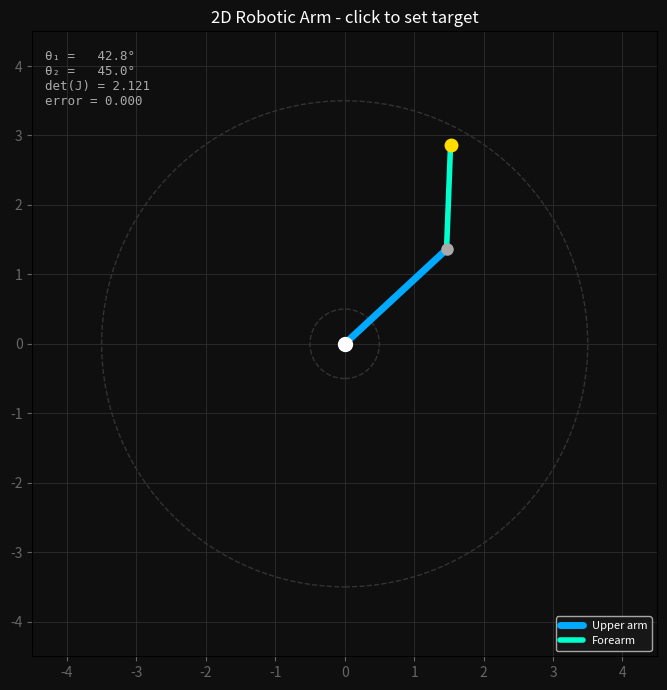

Reproduce this figure in Python.
import numpy as np
import matplotlib.pyplot as plt
import matplotlib.animation as animation

# Arm params
L1 = 2.0          # length of upper arm
L2 = 1.5          # length of forearm
alpha = 0.1       # IK step size
lam = 0.01        # damping factor for damped least squares
threshold = 0.05  # stop iterating when error is less than this

# Physics params
m1 = 1.0          # mass of upper arm (kg)
m2 = 0.75         # mass of forearm (kg)
g  = 9.81         # accel due to gravity
kd = 0.85         # joint velocity damping coefficient (0-1, lower = more damping)
dt = 0.03         # timestep (s), match animation interval

# State
theta = np.array([np.pi / 4, np.pi / 4]) # [theta1, theta2]
theta_dot = np.array([0.0, 0.0]) # joint velocities
target = None # set on mouse click

# Kinematics
def forward_kinematics(theta):
    # Return (base, elbow, end_effector) as 2D points
    t1, t2 = theta
    base = np.array([0.0, 0.0])
    elbow = base + L1 * np.array([np.cos(t1), np.sin(t1)])
    end = elbow + L2 * np.array([np.cos(t1 + t2), np.sin(t1 + t2)])
    return base, elbow, end

def jacobian(theta):
    # 2x2 Jacobian matrix J where [dx, dy]^T = J @ [dtheta1, dtheta2]^T

    # each column = how end-effector moves if I rotate that joint by a tiny amount
    t1, t2 = theta
    s1 = np.sin(t1)
    s12 = np.sin(t1 + t2)
    c1 = np.cos(t1)
    c12 = np.cos(t1 + t2)

    J = np.array([
        [-L1 * s1 - L2 * s12,  -L2 * s12],
        [ L1 * c1 + L2 * c12,   L2 * c12]
    ])
    return J

# Compute torque from gravity with torque = J transpose dot F_g
def gravity_torques(theta):
    t1, t2 = theta
    F_grav = np.array([0.0, -g]) # gravity down direction

    # Link 1: center of mass is halfway along the upper arm
    # Jacobian of the link-1 COM with respect to both joints
    # joint 2 doesn't affect link 1's COM, so its column is zero
    J1_com = np.array([
        [-0.5 * L1 * np.sin(t1),  0.0],
        [ 0.5 * L1 * np.cos(t1),  0.0]
    ])
    tau1 = J1_com.T @ (m1 * F_grav)

    # Link 2: center of mass is halfway along the forearm
    # Jacobian of the link-2 COM with respect to both joints
    J2_com = np.array([
        [-L1 * np.sin(t1) - 0.5 * L2 * np.sin(t1 + t2),  -0.5 * L2 * np.sin(t1 + t2)],
        [ L1 * np.cos(t1) + 0.5 * L2 * np.cos(t1 + t2),   0.5 * L2 * np.cos(t1 + t2)]
    ])
    tau2 = J2_com.T @ (m2 * F_grav)

    return tau1 + tau2 # total torque vector [tau_joint1, tau_joint2]

def ik_step(theta, target):
    # One iteration of damped-least-squares Jacobian IK to get target velocity
    # dtheta = J^T (J J^T + (λ^2)I)^-1 dot e
    _, _, end = forward_kinematics(theta)
    error = target - end

    if np.linalg.norm(error) < threshold:
        return np.array([0.0, 0.0]), True # reached target

    J = jacobian(theta)
    JJT = J @ J.T
    damped = JJT + lam**2 * np.eye(2)
    delta = J.T @ np.linalg.inv(damped) @ error

    return alpha * delta, False

# Drawing

fig, ax = plt.subplots(figsize=(7, 7))
ax.set_xlim(-(L1 + L2 + 1), L1 + L2 + 1)
ax.set_ylim(-(L1 + L2 + 1), L1 + L2 + 1)
ax.set_aspect('equal')
ax.set_facecolor('#0f0f0f')
fig.patch.set_facecolor('#0f0f0f')
ax.grid(True, color='#333333', linewidth=0.5)
ax.set_title('2D Robotic Arm - click to set target', color='white', fontsize=12)
ax.tick_params(colors='#666666')

# Draw workspace boundaries (max and min reach circles)
outer = plt.Circle((0, 0), L1 + L2, color='#333333',
                        fill=False, linestyle='--', linewidth=1)
inner = plt.Circle((0, 0), L1 - L2, color='#333333',
                        fill=False, linestyle='--', linewidth=1)
ax.add_patch(outer)
ax.add_patch(inner)

# Arm segments
line_upper, = ax.plot([], [], color='#00aaff', linewidth=5,
                      solid_capstyle='round', label='Upper arm')
line_fore,  = ax.plot([], [], color='#00ffcc', linewidth=4,
                      solid_capstyle='round', label='Forearm')

# Joints
dot_base,  = ax.plot([], [], 'o', color='white',   markersize=10, zorder=5)
dot_elbow, = ax.plot([], [], 'o', color='#aaaaaa', markersize=8,  zorder=5)
dot_end,   = ax.plot([], [], 'o', color='#ffdd00', markersize=9,  zorder=5)

# Target marker
dot_target, = ax.plot([], [], 'x', color='#ff4444',
                      markersize=12, markeredgewidth=2, zorder=6)

# Info text
info_text = ax.text(0.02, 0.97, '', transform=ax.transAxes,
                    color='#aaaaaa', fontsize=9, va='top', fontfamily='monospace')

def update_display(theta):
    base, elbow, end = forward_kinematics(theta)

    line_upper.set_data([base[0], elbow[0]], [base[1], elbow[1]])
    line_fore.set_data([elbow[0], end[0]], [elbow[1], end[1]])

    dot_base.set_data([base[0]], [base[1]])
    dot_elbow.set_data([elbow[0]], [elbow[1]])
    dot_end.set_data([end[0]], [end[1]])

    if target is not None:
        dot_target.set_data([target[0]], [target[1]])
    else:
        dot_target.set_data([], [])

    J = jacobian(theta)
    det = np.linalg.det(J)
    err = np.linalg.norm(target - end) if target is not None else 0.0

    info_text.set_text(
        f"θ₁ = {(np.degrees(theta[0]) % 360):6.1f}°\n"
        f"θ₂ = {(np.degrees(theta[1]) % 360):6.1f}°\n"
        f"det(J) = {det:.3f}\n"
        f"error = {err:.3f}"
    )

# Animation loop

def animate(_frame):
    global theta, theta_dot, target

    # 1. Gravity pulls the arm down every frame
    tau_grav   = gravity_torques(theta)
    theta_dot += tau_grav * dt

    # 2. IK nudges theta_dot toward the target
    if target is not None:
        ik_vel, reached = ik_step(theta, target)
        theta_dot += ik_vel
        if reached:
            target = None

    # 3. Damping - reduces velocity
    # lumped all factors like air resistance and motor friction that would exist in real life into one coefficient
    theta_dot *= kd

    # 4. Integrate velocity into position
    theta += theta_dot * dt

    update_display(theta)
    return line_upper, line_fore, dot_base, dot_elbow, dot_end, dot_target, info_text

# Mouse click handler

def on_click(event):
    global target
    if event.inaxes != ax:
        return
    clicked = np.array([event.xdata, event.ydata])
    # Only set target if it's within the reachable workspace
    # range goes beyond L1 + L2 and L1 - L2, look into this
    valid_target = True if (np.linalg.norm(clicked) <= L1 + L2 + 0.05 and np.linalg.norm(clicked) >= L1 - L2 - 0.05) else False
    if valid_target:
        target = clicked
    else:
        print("Target outside workspace - click between the two circles.")
    print(np.linalg.norm(clicked))

fig.canvas.mpl_connect('button_press_event', on_click)

ani = animation.FuncAnimation(
    fig, animate, interval=30, blit=True, cache_frame_data=False
)

ax.legend(loc='lower right', facecolor='#1a1a1a', labelcolor='white', fontsize=8)
plt.tight_layout()
plt.show()
